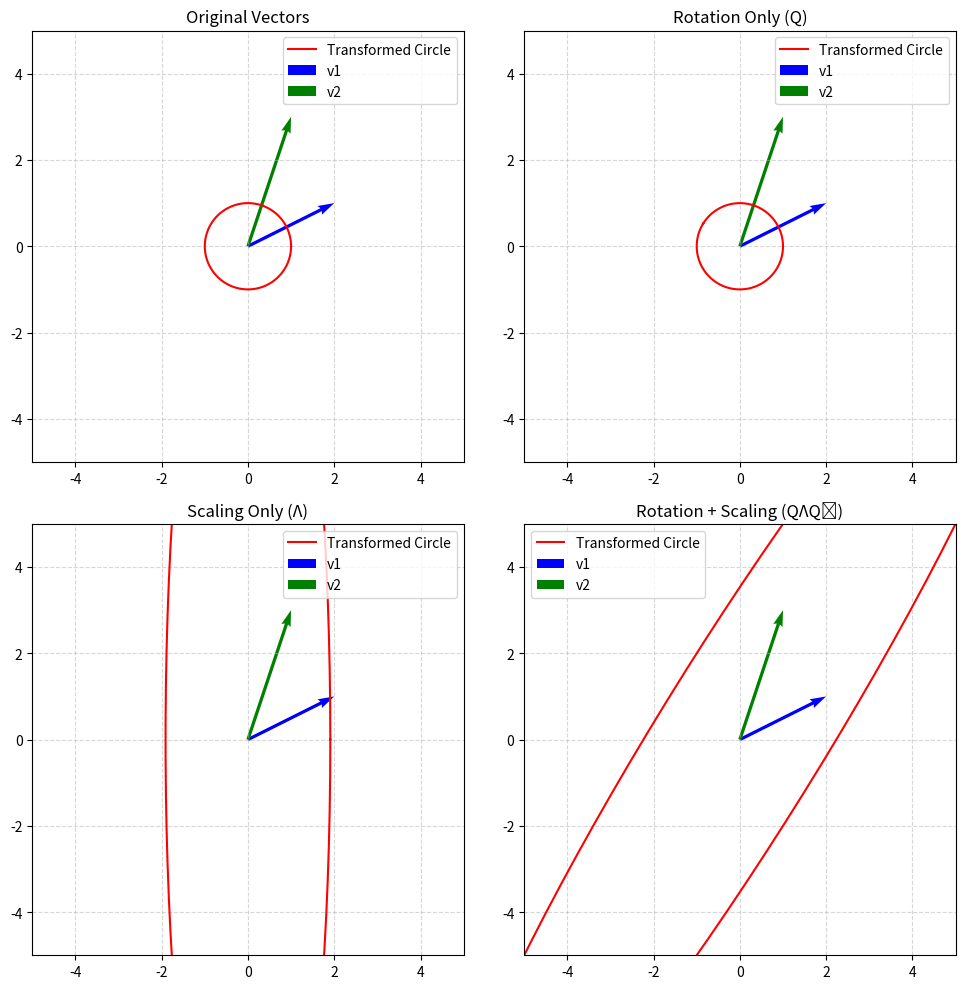

Write Python code to recreate this figure.
import numpy as np
import matplotlib.pyplot as plt

# Step 1: Create two 2D vectors
v1 = np.array([2, 1])
v2 = np.array([1, 3])

# Step 2: Construct a symmetric matrix from outer products
A = np.outer(v1, v1) + np.outer(v2, v2)

# Step 3: Eigendecomposition
eigvals, eigvecs = np.linalg.eigh(A)
Q = eigvecs
Λ = np.diag(eigvals)

# Step 4: Unit circle
theta = np.linspace(0, 2*np.pi, 100)
unit_circle = np.array([np.cos(theta), np.sin(theta)]).T

# Step 5: Transformations
rotated = unit_circle @ Q
scaled = unit_circle @ Λ
rotated_scaled = unit_circle @ Q @ Λ @ Q.T

# Step 6: Plotting
fig, axs = plt.subplots(2, 2, figsize=(10, 10))
titles = ['Original Vectors', 'Rotation Only (Q)', 'Scaling Only (Λ)', 'Rotation + Scaling (QΛQᵀ)']
circles = [unit_circle, rotated, scaled, rotated_scaled]

for ax, title, circle in zip(axs.flat, titles, circles):
    ax.set_aspect('equal')
    ax.grid(True, linestyle='--', alpha=0.5)
    ax.set_xlim(-5, 5)
    ax.set_ylim(-5, 5)
    ax.set_title(title)

    # Plot unit circle or transformed version
    ax.plot(circle[:,0], circle[:,1], color='red', label='Transformed Circle')

    # Plot original vectors
    ax.quiver(0, 0, v1[0], v1[1], angles='xy', scale_units='xy', scale=1, color='blue', label='v1')
    ax.quiver(0, 0, v2[0], v2[1], angles='xy', scale_units='xy', scale=1, color='green', label='v2')

    ax.legend()

plt.tight_layout()
plt.show()